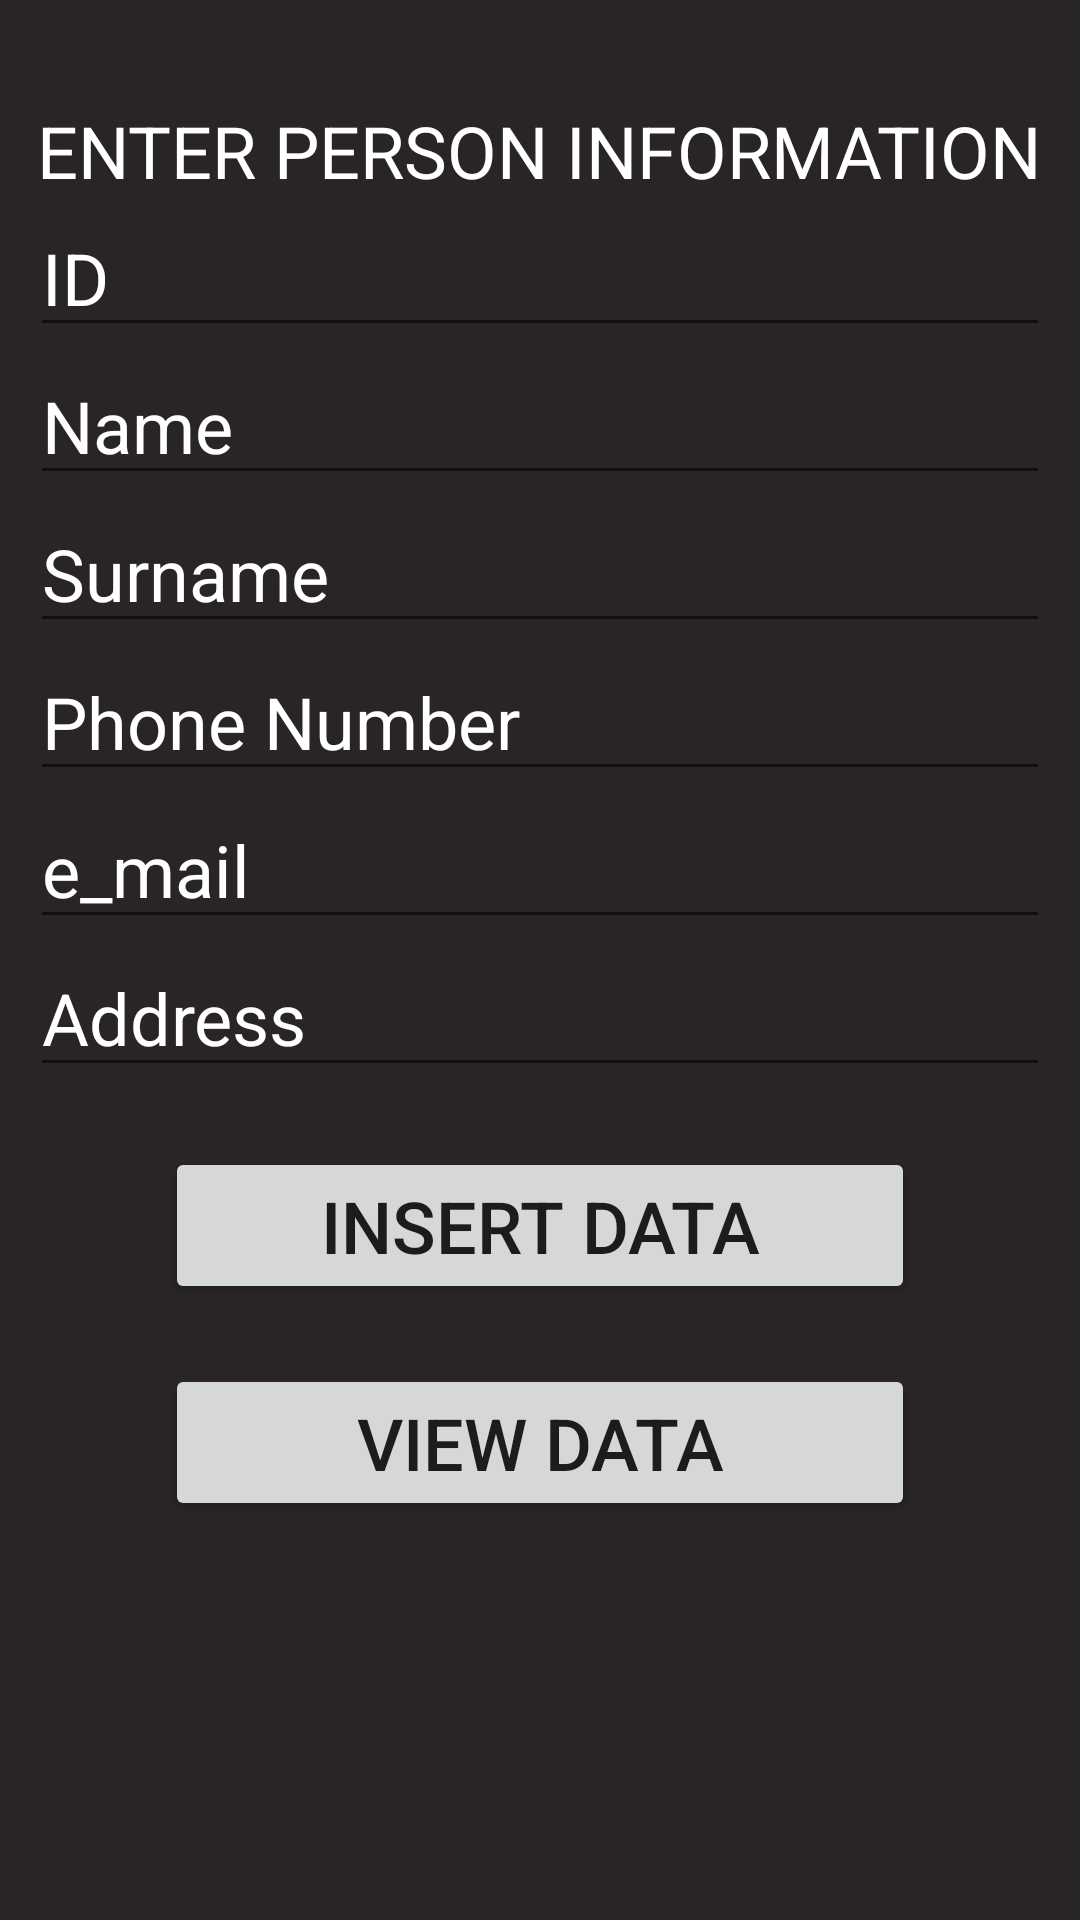

The Android layout XML behind this screen, and the referenced resources:
<!-- AndroidManifest.xml: application theme Theme.SqlliteDatabase -->
<!-- res/layout/activity_main.xml -->
<?xml version="1.0" encoding="utf-8"?>
<RelativeLayout xmlns:android="http://schemas.android.com/apk/res/android"
    xmlns:app="http://schemas.android.com/apk/res-auto"
    xmlns:tools="http://schemas.android.com/tools"
    android:layout_width="match_parent"
    android:layout_height="match_parent"
    tools:context=".MainActivity"
    android:padding="10dp"
    android:background="#292525">

    <TextView
        android:id="@+id/text"
        android:layout_width="wrap_content"
        android:layout_height="wrap_content"
        android:text="ENTER PERSON INFORMATION"
        android:textSize="24sp"
        android:layout_marginTop="24dp"
        android:layout_centerHorizontal="true"
        android:textColor="@color/white"/>

    <EditText
        android:textColor="@color/white"
        android:textColorHint="@color/white"
        android:layout_width="match_parent"
        android:layout_height="wrap_content"
        android:id="@+id/idPrimary"
        android:textSize="24dp"
        android:layout_below="@+id/text"
        android:hint="ID"/>

    <EditText
        android:textColor="@color/white"
        android:textColorHint="@color/white"
        android:layout_width="match_parent"
        android:layout_height="wrap_content"
        android:id="@+id/name"
        android:textSize="24dp"
        android:layout_below="@+id/idPrimary"
        android:hint="Name"/>

    <EditText
        android:textColor="@color/white"
        android:textColorHint="@color/white"
        android:layout_width="match_parent"
        android:layout_height="wrap_content"
        android:id="@+id/surname"
        android:textSize="24dp"
        android:layout_below="@+id/name"
        android:hint="Surname"/>

    <EditText
        android:textColor="@color/white"
        android:textColorHint="@color/white"
        android:layout_width="match_parent"
        android:layout_height="wrap_content"
        android:id="@+id/number"
        android:textSize="24dp"
        android:layout_below="@+id/surname"
        android:hint="Phone Number"/>

    <EditText
        android:textColor="@color/white"
        android:textColorHint="@color/white"
        android:layout_width="match_parent"
        android:layout_height="wrap_content"
        android:id="@+id/email"
        android:textSize="24dp"
        android:layout_below="@+id/number"
        android:hint="e_mail"/>

    <EditText
        android:textColor="@color/white"
        android:textColorHint="@color/white"
        android:layout_width="match_parent"
        android:layout_height="wrap_content"
        android:id="@+id/address"
        android:textSize="24dp"
        android:layout_below="@+id/email"
        android:hint="Address"/>

    <Button
        android:layout_width="250dp"
        android:layout_height="wrap_content"
        android:id="@+id/btnView"
        android:textSize="24sp"
        android:text="View Data"
        android:layout_below="@id/insertData"
        android:layout_marginTop="20dp"
        android:layout_centerHorizontal="true"/>

    <Button
        android:layout_width="250dp"
        android:layout_height="wrap_content"
        android:id="@+id/insertData"
        android:text="Insert Data"
        android:textSize="24sp"
        android:layout_below="@id/address"
        android:layout_marginTop="20dp"
        android:layout_centerHorizontal="true"/>

</RelativeLayout>
<!-- resources referenced by this layout -->
<resources>
  <style name="Theme.SqlliteDatabase" parent="Theme.MaterialComponents.DayNight.DarkActionBar">
          
          <item name="colorPrimary">@color/purple_500</item>
          <item name="colorPrimaryVariant">@color/purple_700</item>
          <item name="colorOnPrimary">@color/white</item>
          
          <item name="colorSecondary">@color/teal_200</item>
          <item name="colorSecondaryVariant">@color/teal_700</item>
          <item name="colorOnSecondary">@color/black</item>
          
          <item name="android:statusBarColor">?attr/colorPrimaryVariant</item>
          
      </style>
  <!-- not gathered from this repository: default colours our renderer supplied (Android Studio template values) -->
  <color name="purple_500">#FF6200EE</color>
  <color name="purple_700">#FF3700B3</color>
  <color name="teal_200">#FF03DAC5</color>
  <color name="teal_700">#FF018786</color>
  <color name="black">#FF000000</color>
  <color name="white">#FFFFFFFF</color>
</resources>
